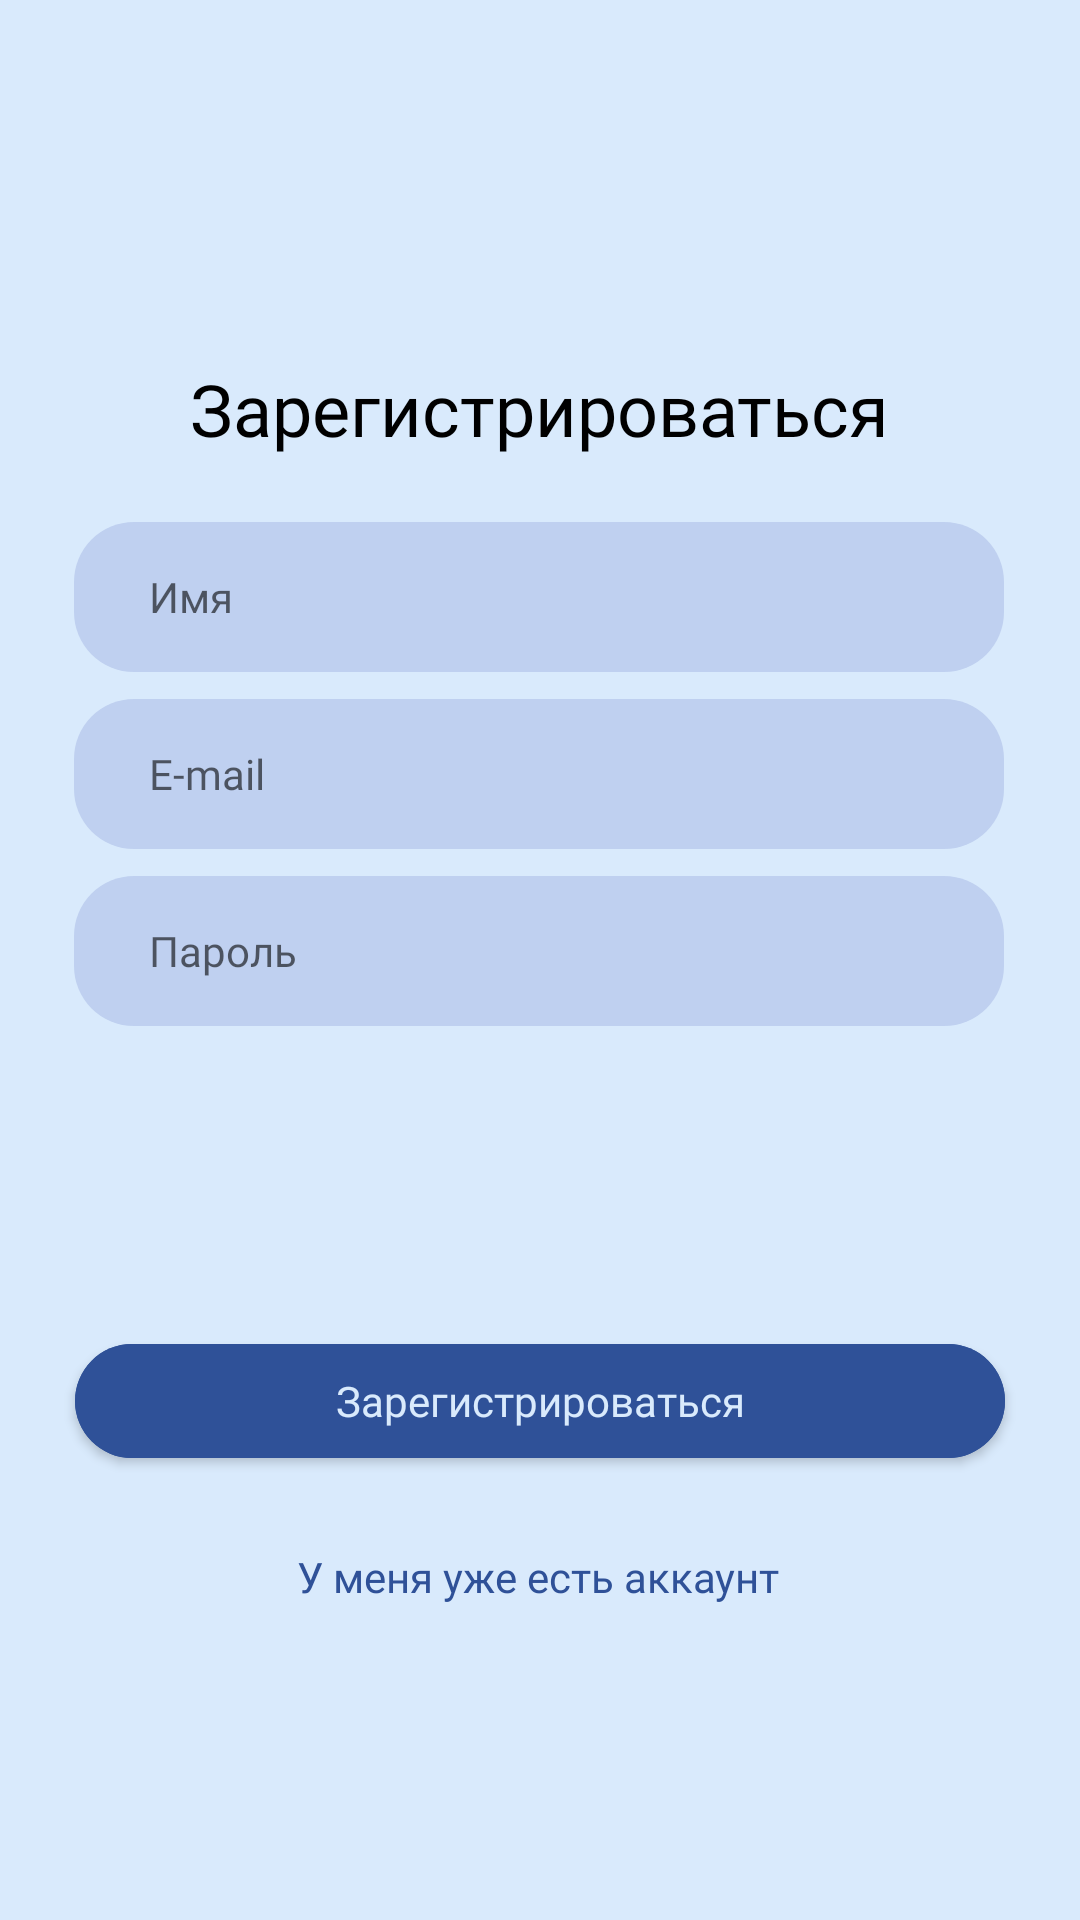

Android layout source for this screen:
<!-- AndroidManifest.xml: application theme Theme.Effit -->
<!-- res/layout/fragment_sign_up.xml -->
<?xml version="1.0" encoding="utf-8"?>
<androidx.constraintlayout.widget.ConstraintLayout xmlns:android="http://schemas.android.com/apk/res/android"
    xmlns:tools="http://schemas.android.com/tools"
    android:layout_width="match_parent"
    android:layout_height="match_parent"
    android:contentDescription="@string/sign_up"
    xmlns:app="http://schemas.android.com/apk/res-auto"
    android:background="@color/main">

    <TextView
        android:id="@+id/name"
        android:layout_width="wrap_content"
        android:layout_height="wrap_content"
        android:layout_marginTop="120dp"
        android:fontFamily="@font/avenirnextcyr_medium"
        android:text="@string/sign_up"
        android:textColor="@color/black"
        android:textSize="24sp"
        app:layout_constraintEnd_toEndOf="parent"
        app:layout_constraintStart_toStartOf="parent"
        app:layout_constraintTop_toTopOf="parent" />

    <com.google.android.material.button.MaterialButton
        android:id="@+id/sign_up_button"
        android:layout_width="310dp"
        android:layout_height="50dp"
        android:layout_marginTop="100dp"
        android:backgroundTint="@color/button"
        android:text="@string/sign_up_button"
        app:cornerRadius="20dp"
        android:textAllCaps="false"
        android:textAppearance="@style/SubTitleStyle"
        android:textColor="@color/main"
        app:layout_constraintEnd_toEndOf="parent"
        app:layout_constraintStart_toStartOf="parent"
        app:layout_constraintTop_toBottomOf="@id/editTextPassword" />

    <ProgressBar
        android:id="@+id/sign_up_progress"
        style="?android:attr/progressBarStyle"
        android:layout_width="36dp"
        android:layout_height="36dp"
        android:layout_centerInParent="true"
        android:indeterminateTint="@color/main"
        android:visibility="invisible"
        app:layout_constraintBottom_toBottomOf="@+id/sign_up_button"
        app:layout_constraintEnd_toEndOf="@+id/sign_up_button"
        app:layout_constraintStart_toStartOf="@+id/sign_up_button"
        app:layout_constraintTop_toTopOf="@+id/sign_up_button" />



    
    
    
    
    
    
    
    
    
    
    

    

    <EditText
        android:id="@+id/editTextName"
        android:layout_width="wrap_content"
        android:layout_height="wrap_content"
        android:autofillHints="Никнейм"
        android:background="@drawable/custom_input"
        android:ems="10"
        android:fontFamily="@font/avenirnextcyr_medium"
        android:hint="@string/name"
        android:inputType="textPersonName"
        android:minHeight="48dp"
        android:paddingLeft="25dp"
        android:textColor="#677AA1"
        android:textSize="14sp"
        app:layout_constraintBottom_toBottomOf="parent"
        app:layout_constraintEnd_toEndOf="parent"
        app:layout_constraintHorizontal_bias="0.493"
        app:layout_constraintStart_toStartOf="parent"
        app:layout_constraintTop_toTopOf="parent"
        app:layout_constraintVertical_bias="0.295" />

    <EditText
        android:id="@+id/editTextEmail"
        android:layout_width="wrap_content"
        android:layout_height="wrap_content"
        android:autofillHints="E-mail"
        android:background="@drawable/custom_input"
        android:ems="10"
        android:fontFamily="@font/avenirnextcyr_medium"
        android:hint="@string/email"
        android:inputType="textEmailAddress"
        android:minHeight="48dp"
        android:paddingStart="25dp"
        android:textColor="#677AA1"
        android:textSize="14sp"
        app:layout_constraintBottom_toBottomOf="parent"
        app:layout_constraintEnd_toEndOf="parent"
        app:layout_constraintHorizontal_bias="0.493"
        app:layout_constraintStart_toStartOf="parent"
        app:layout_constraintTop_toTopOf="parent"
        app:layout_constraintVertical_bias="0.395" />

    <EditText
        android:id="@+id/editTextPassword"
        android:layout_width="wrap_content"
        android:layout_height="wrap_content"
        android:autofillHints="E-mail"
        android:background="@drawable/custom_input"
        android:ems="10"
        android:fontFamily="@font/avenirnextcyr_medium"
        android:hint="@string/password"
        android:inputType="textPassword"
        android:minHeight="48dp"
        android:paddingStart="25dp"
        android:textColor="#677AA1"
        android:textSize="14sp"
        app:layout_constraintBottom_toBottomOf="parent"
        app:layout_constraintEnd_toEndOf="parent"
        app:layout_constraintHorizontal_bias="0.493"
        app:layout_constraintStart_toStartOf="parent"
        app:layout_constraintTop_toTopOf="parent"
        app:layout_constraintVertical_bias="0.495" />

    

































    <TextView
        android:id="@+id/sign_in"
        android:layout_width="wrap_content"
        android:layout_height="wrap_content"
        android:layout_marginTop="24dp"
        android:layout_marginBottom="179dp"
        android:fontFamily="@font/avenirnextcyr_medium"
        android:minHeight="48dp"
        android:onClick="onClickSignIn"
        android:text="@string/sign_in"
        android:textColor="#2F5198"
        app:layout_constraintEnd_toEndOf="parent"
        app:layout_constraintHorizontal_bias="0.497"
        app:layout_constraintStart_toStartOf="parent"
        app:layout_constraintTop_toBottomOf="@id/sign_up_button"/>

</androidx.constraintlayout.widget.ConstraintLayout>
<!-- resources referenced by this layout -->
<resources>
  <color name="black">#FF000000</color>
  <color name="button">#2F5198</color>
  <color name="main">#D9EAFC</color>
  <!-- drawable custom_input (drawable) -->
  <?xml version="1.0" encoding="utf-8"?>
  <selector xmlns:android="http://schemas.android.com/apk/res/android">
  
      <item android:state_enabled="true" android:state_focused="true">
          <shape android:shape="rectangle">
              <solid android:color="@color/input"/>
              <corners android:radius="20dp"/>
              <size
                  android:width="310dp"
                  android:height="50dp"
                  />
          </shape>
      </item>
  
      <item android:state_enabled="true">
          <shape android:shape="rectangle">
              <solid android:color="@color/input"/>
              <corners android:radius="20dp"/>
              <size
                  android:width="310dp"
                  android:height="50dp"
                  />
          </shape>
      </item>
  
  </selector>
  <string name="email">E-mail</string>
  <string name="name">Имя</string>
  <string name="password">Пароль</string>
  <string name="politics">Я прочитал Политику конфиденциальности</string>
  <string name="sign_in">У меня уже есть аккаунт</string>
  <string name="sign_up">Зарегистрироваться</string>
  <string name="sign_up_button">Зарегистрироваться</string>
  <string name="sign_up_text">Регистрация</string>
  <style name="SubTitleStyle">
          <item name="android:fontFamily">@font/avenirnextcyr_medium</item>
          <item name="android:textSize">14sp</item>
      </style>
  <style name="Theme.Effit" parent="Theme.MaterialComponents.Light.NoActionBar">
          
          <item name="colorPrimary">@color/main</item>
          <item name="colorPrimaryDark">@color/main</item>
          <item name="colorAccent">@color/teal_200</item>
          
      </style>
  <color name="input">#BFD0F0</color>
  <color name="teal_200">#FF03DAC5</color>
</resources>
